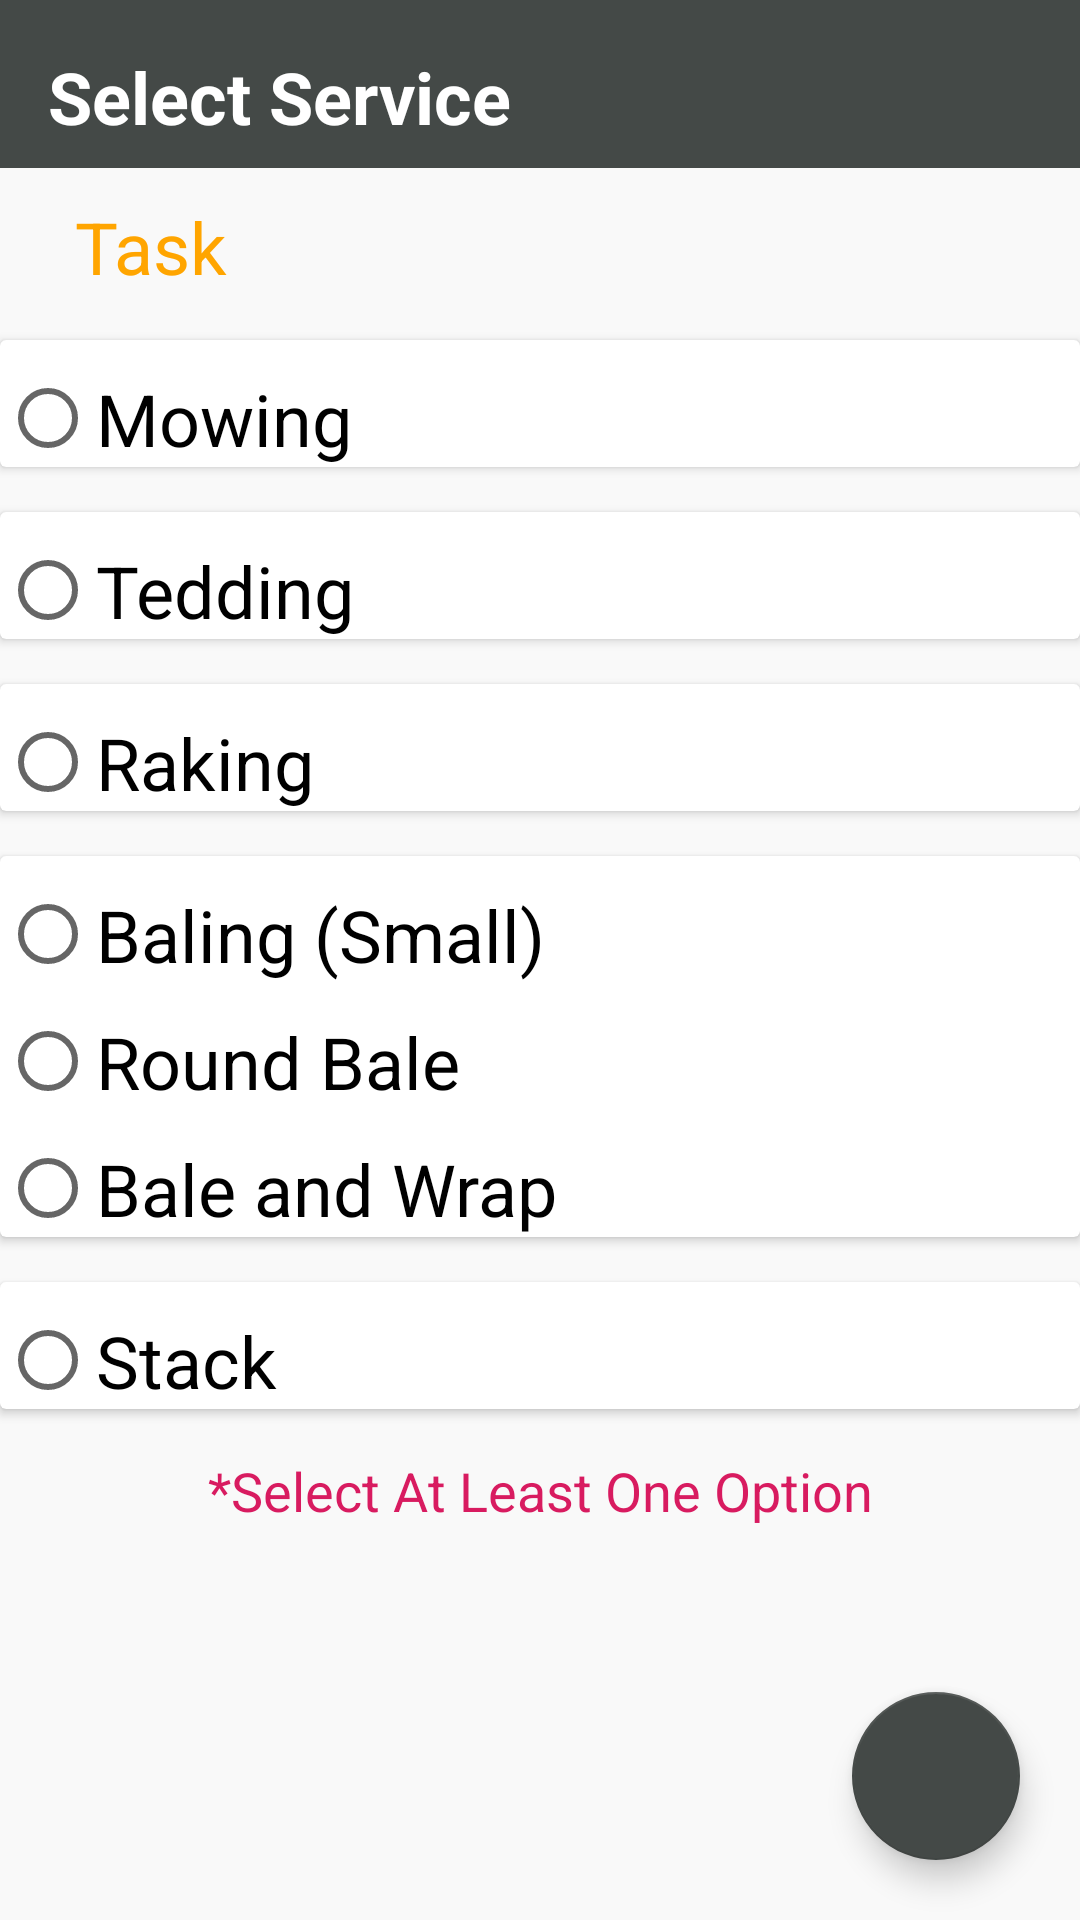

Layout XML and referenced resources for this Android screen:
<!-- AndroidManifest.xml: application theme AppTheme -->
<!-- res/layout/activity_select__service.xml -->
<?xml version="1.0" encoding="utf-8"?>
<androidx.constraintlayout.widget.ConstraintLayout xmlns:android="http://schemas.android.com/apk/res/android"
    xmlns:app="http://schemas.android.com/apk/res-auto"
    xmlns:tools="http://schemas.android.com/tools"
    android:layout_width="match_parent"
    android:layout_height="match_parent"
    android:background="#f9f9f9"
    tools:context=".Select_Service">

    <androidx.appcompat.widget.Toolbar
        android:id="@+id/Servicebar"
        android:layout_width="0dp"
        android:layout_height="wrap_content"
        android:background="#444947"
        android:minHeight="?attr/actionBarSize"
        android:theme="?attr/actionBarTheme"
        app:layout_constraintEnd_toEndOf="parent"
        app:layout_constraintStart_toStartOf="parent"
        app:layout_constraintTop_toTopOf="parent" />

    <TextView
        android:id="@+id/displayService"
        android:layout_width="wrap_content"
        android:layout_height="wrap_content"
        android:layout_marginStart="16dp"
        android:layout_marginTop="16dp"
        android:text="@string/select_service"
        android:textColor="#FFFFFF"
        android:textSize="24sp"
        android:textStyle="bold"
        app:layout_constraintStart_toStartOf="parent"
        app:layout_constraintTop_toTopOf="@id/Servicebar" />

    <com.google.android.material.floatingactionbutton.FloatingActionButton
        android:id="@+id/saveFab_btn"
        android:layout_width="wrap_content"
        android:layout_height="wrap_content"
        android:layout_marginEnd="20dp"
        android:layout_marginBottom="20dp"
        android:clickable="true"
        android:focusable="true"
        app:backgroundTint="#444947"
        app:elevation="6dp"
        app:layout_constraintBottom_toBottomOf="parent"
        app:layout_constraintEnd_toEndOf="parent"
        app:srcCompat="@drawable/ic_save" />

    <TextView
        android:id="@+id/tvTask"
        android:layout_width="wrap_content"
        android:layout_height="wrap_content"
        android:layout_marginStart="25dp"
        android:layout_marginTop="10dp"
        android:text="Task"
        android:textColor="@color/colorTextOrange"
        android:textSize="24sp"
        app:layout_constraintStart_toStartOf="parent"
        app:layout_constraintTop_toBottomOf="@+id/Servicebar" />

    <androidx.cardview.widget.CardView
        android:id="@+id/cardView8"
        android:layout_width="match_parent"
        android:layout_height="wrap_content"
        android:layout_marginTop="15dp"
        app:layout_constraintTop_toBottomOf="@+id/tvTask"
        tools:layout_editor_absoluteX="0dp">

        <RadioGroup
            android:id="@+id/radioGroupMow"
            android:layout_width="wrap_content"
            android:layout_height="wrap_content"
            android:layout_marginTop="10dp">

            <RadioButton
                android:id="@+id/rbMowing"
                android:layout_width="match_parent"
                android:layout_height="wrap_content"
                android:text="@string/mowing"
                android:textSize="24sp" />

        </RadioGroup>
    </androidx.cardview.widget.CardView>

    <androidx.cardview.widget.CardView
        android:id="@+id/cardView7"
        android:layout_width="match_parent"
        android:layout_height="wrap_content"
        android:layout_marginTop="15dp"
        app:layout_constraintTop_toBottomOf="@+id/cardView8"
        tools:layout_editor_absoluteX="0dp">

        <RadioGroup
            android:id="@+id/radioGroupTed"
            android:layout_width="wrap_content"
            android:layout_height="wrap_content"
            android:layout_marginTop="10dp">

            <RadioButton
                android:id="@+id/rbTedding"
                android:layout_width="wrap_content"
                android:layout_height="wrap_content"
                android:text="Tedding"
                android:textSize="24sp" />
        </RadioGroup>
    </androidx.cardview.widget.CardView>

    <androidx.cardview.widget.CardView
        android:id="@+id/cardView6"
        android:layout_width="match_parent"
        android:layout_height="wrap_content"
        android:layout_marginTop="15dp"
        app:layout_constraintTop_toBottomOf="@+id/cardView7"
        tools:layout_editor_absoluteX="-16dp">

        <RadioGroup
            android:id="@+id/radioGroupRake"
            android:layout_width="wrap_content"
            android:layout_height="wrap_content"
            android:layout_marginTop="10dp"
            app:layout_constraintTop_toTopOf="parent">

            <RadioButton
                android:id="@+id/rbRaking"
                android:layout_width="match_parent"
                android:layout_height="wrap_content"
                android:text="Raking"
                android:textSize="24sp" />
        </RadioGroup>
    </androidx.cardview.widget.CardView>

    <androidx.cardview.widget.CardView
        android:id="@+id/cardView5"
        android:layout_width="match_parent"
        android:layout_height="wrap_content"
        android:layout_marginTop="15dp"
        app:layout_constraintTop_toBottomOf="@+id/cardView6"
        tools:layout_editor_absoluteX="0dp">

        <RadioGroup
            android:id="@+id/radioGroupBale"
            android:layout_width="wrap_content"
            android:layout_height="wrap_content"
            android:layout_marginTop="10dp">

            <RadioButton
                android:id="@+id/rbBaleSmall"
                android:layout_width="match_parent"
                android:layout_height="wrap_content"
                android:text="Baling (Small)"
                android:textSize="24sp" />

            <RadioButton
                android:id="@+id/rbBaleLarge"
                android:layout_width="match_parent"
                android:layout_height="wrap_content"
                android:layout_marginTop="10dp"
                android:layout_marginBottom="10dp"
                android:text="Round Bale"
                android:textSize="24sp" />

            <RadioButton
                android:id="@+id/rbBaleWrap"
                android:layout_width="match_parent"
                android:layout_height="wrap_content"
                android:text="@string/bale_and_wrap"
                android:textSize="24sp" />
        </RadioGroup>
    </androidx.cardview.widget.CardView>

    <androidx.cardview.widget.CardView
        android:id="@+id/cardView4"
        android:layout_width="match_parent"
        android:layout_height="wrap_content"
        android:layout_marginTop="15dp"
        app:layout_constraintTop_toBottomOf="@+id/cardView5"
        tools:layout_editor_absoluteX="0dp">

        <RadioGroup
            android:id="@+id/radioGroupStack"
            android:layout_width="wrap_content"
            android:layout_height="wrap_content"
            android:layout_marginTop="10dp">

            <RadioButton
                android:id="@+id/rbStack"
                android:layout_width="match_parent"
                android:layout_height="wrap_content"
                android:text="Stack"
                android:textSize="24sp" />
        </RadioGroup>
    </androidx.cardview.widget.CardView>

    <TextView
        android:id="@+id/tvGuide"
        android:layout_width="wrap_content"
        android:layout_height="wrap_content"
        android:layout_marginTop="15dp"
        android:text="*Select At Least One Option"
        android:textColor="@color/colorAccent"
        android:textSize="18sp"
        app:layout_constraintEnd_toEndOf="parent"
        app:layout_constraintStart_toStartOf="parent"
        app:layout_constraintTop_toBottomOf="@+id/cardView4" />

</androidx.constraintlayout.widget.ConstraintLayout>
<!-- resources referenced by this layout -->
<resources>
  <color name="colorAccent">#D81B60</color>
  <color name="colorTextOrange">#ffa500</color>
  <string name="bale_and_wrap">Bale and Wrap</string>
  <string name="mowing">Mowing</string>
  <string name="select_service">Select Service</string>
  <style name="AppTheme" parent="Theme.AppCompat.Light.NoActionBar">
          
          <item name="colorPrimary">@color/colorPrimary</item>
          <item name="colorPrimaryDark">#444947</item>
          <item name="colorAccent">@color/colorAccent</item>
      </style>
  <color name="colorPrimary">#008577</color>
</resources>
